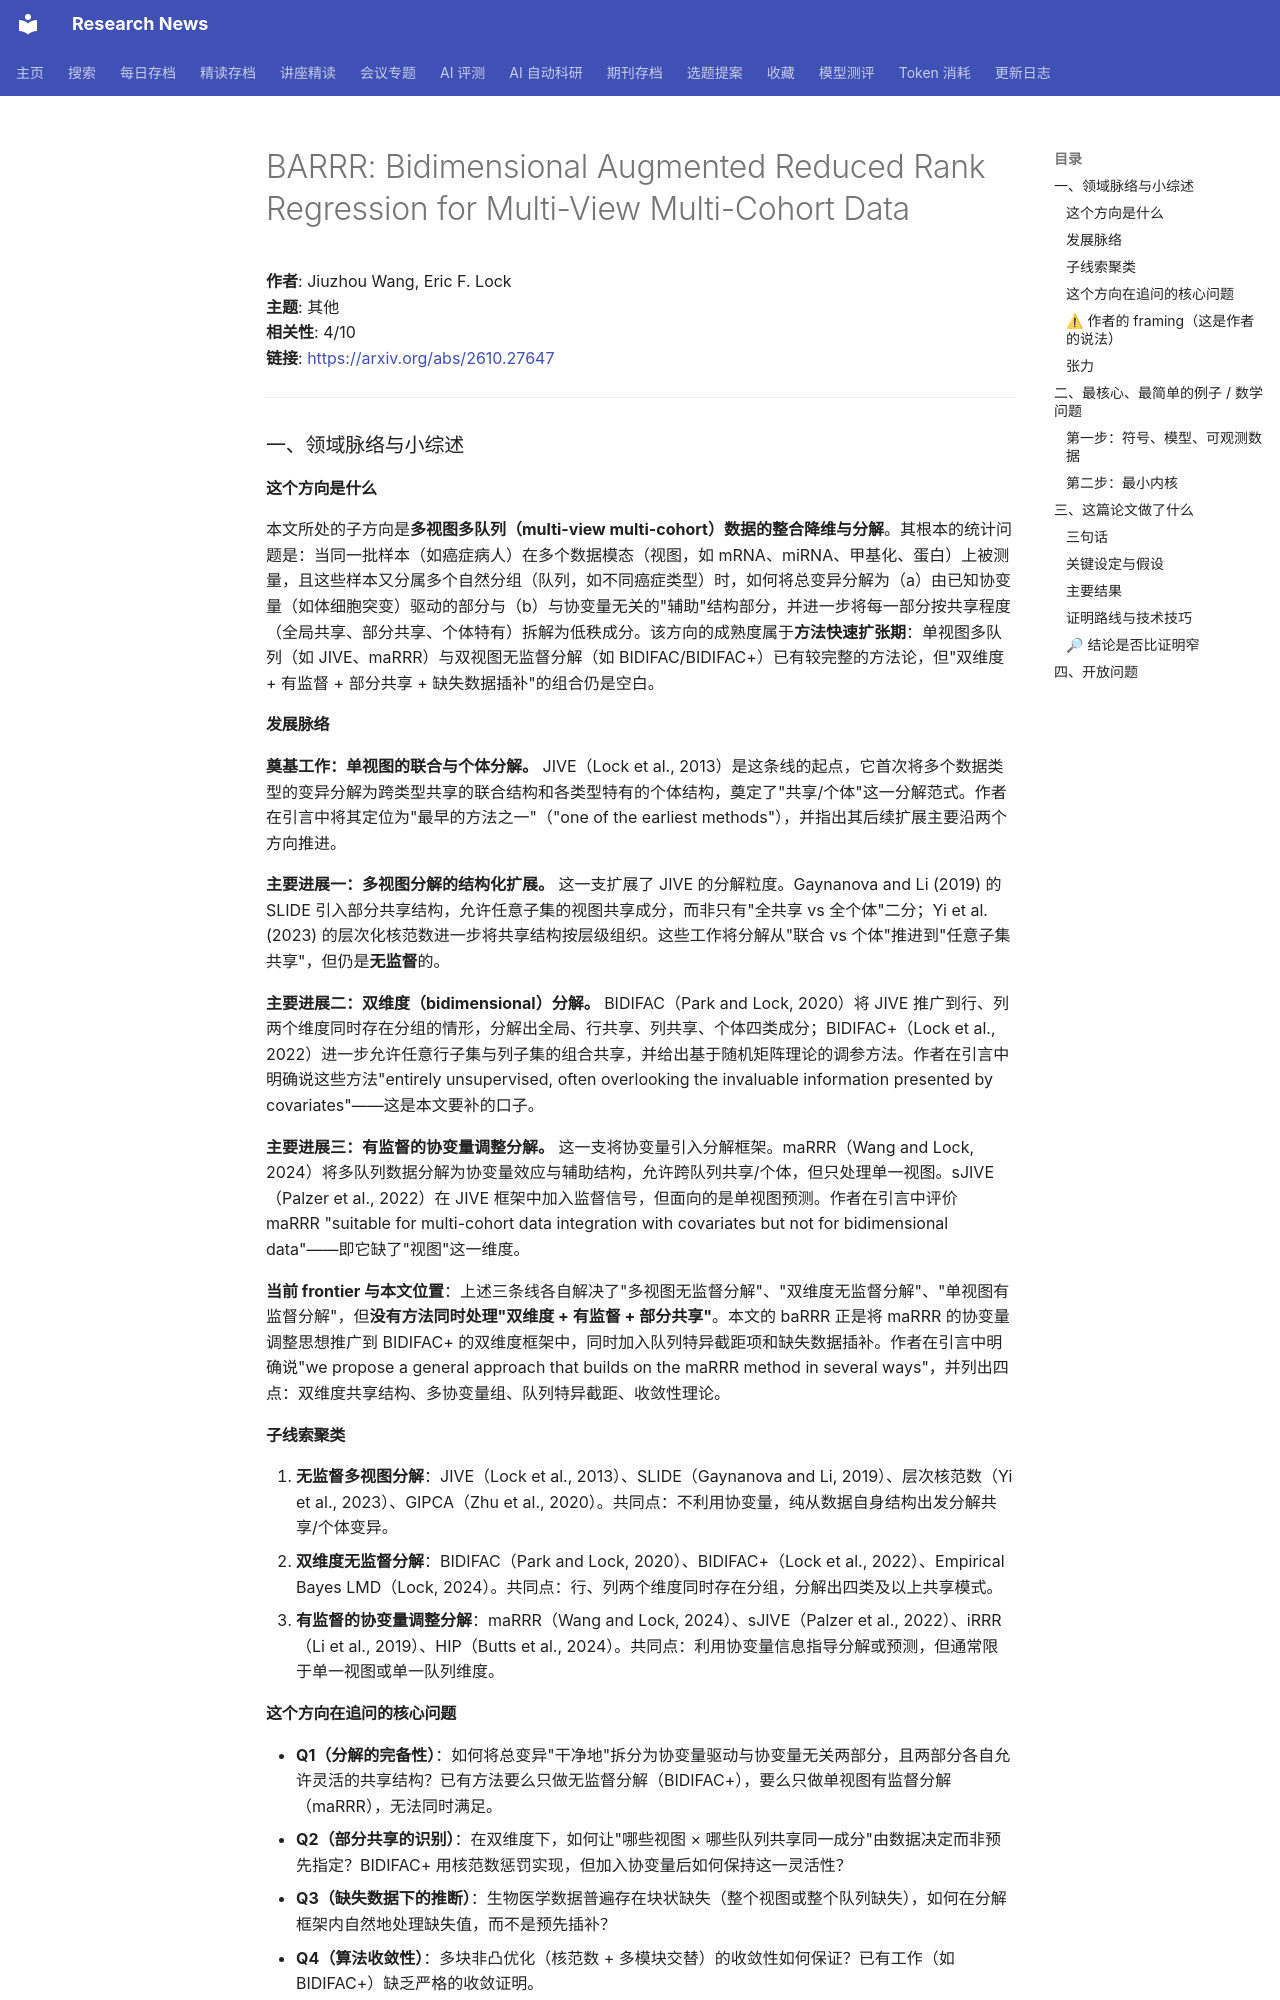

repository: cxy0714/research-news · page: deep_reads/2026-10-20-2610.27647/index.html · generator: mkdocs

# BARRR: Bidimensional Augmented Reduced Rank Regression for Multi-View Multi-Cohort Data

**作者**: Jiuzhou Wang, Eric F. Lock  
**主题**: 其他  
**相关性**: 4/10  
**链接**: <https://arxiv.org/abs/2610.27647>

---

### 一、领域脉络与小综述

#### 这个方向是什么

本文所处的子方向是**多视图多队列（multi-view multi-cohort）数据的整合降维与分解**。其根本的统计问题是：当同一批样本（如癌症病人）在多个数据模态（视图，如 mRNA、miRNA、甲基化、蛋白）上被测量，且这些样本又分属多个自然分组（队列，如不同癌症类型）时，如何将总变异分解为（a）由已知协变量（如体细胞突变）驱动的部分与（b）与协变量无关的"辅助"结构部分，并进一步将每一部分按共享程度（全局共享、部分共享、个体特有）拆解为低秩成分。该方向的成熟度属于**方法快速扩张期**：单视图多队列（如 JIVE、maRRR）与双视图无监督分解（如 BIDIFAC/BIDIFAC+）已有较完整的方法论，但"双维度 + 有监督 + 部分共享 + 缺失数据插补"的组合仍是空白。

#### 发展脉络

**奠基工作：单视图的联合与个体分解。** JIVE（Lock et al., 2013）是这条线的起点，它首次将多个数据类型的变异分解为跨类型共享的联合结构和各类型特有的个体结构，奠定了"共享/个体"这一分解范式。作者在引言中将其定位为"最早的方法之一"（"one of the earliest methods"），并指出其后续扩展主要沿两个方向推进。

**主要进展一：多视图分解的结构化扩展。** 这一支扩展了 JIVE 的分解粒度。Gaynanova and Li (2019) 的 SLIDE 引入部分共享结构，允许任意子集的视图共享成分，而非只有"全共享 vs 全个体"二分；Yi et al. (2023) 的层次化核范数进一步将共享结构按层级组织。这些工作将分解从"联合 vs 个体"推进到"任意子集共享"，但仍是**无监督**的。

**主要进展二：双维度（bidimensional）分解。** BIDIFAC（Park and Lock, 2020）将 JIVE 推广到行、列两个维度同时存在分组的情形，分解出全局、行共享、列共享、个体四类成分；BIDIFAC+（Lock et al., 2022）进一步允许任意行子集与列子集的组合共享，并给出基于随机矩阵理论的调参方法。作者在引言中明确说这些方法"entirely unsupervised, often overlooking the invaluable information presented by covariates"——这是本文要补的口子。

**主要进展三：有监督的协变量调整分解。** 这一支将协变量引入分解框架。maRRR（Wang and Lock, 2024）将多队列数据分解为协变量效应与辅助结构，允许跨队列共享/个体，但只处理单一视图。sJIVE（Palzer et al., 2022）在 JIVE 框架中加入监督信号，但面向的是单视图预测。作者在引言中评价 maRRR "suitable for multi-cohort data integration with covariates but not for bidimensional data"——即它缺了"视图"这一维度。

**当前 frontier 与本文位置**：上述三条线各自解决了"多视图无监督分解"、"双维度无监督分解"、"单视图有监督分解"，但**没有方法同时处理"双维度 + 有监督 + 部分共享"**。本文的 baRRR 正是将 maRRR 的协变量调整思想推广到 BIDIFAC+ 的双维度框架中，同时加入队列特异截距项和缺失数据插补。作者在引言中明确说"we propose a general approach that builds on the maRRR method in several ways"，并列出四点：双维度共享结构、多协变量组、队列特异截距、收敛性理论。

#### 子线索聚类

1. **无监督多视图分解**：JIVE（Lock et al., 2013）、SLIDE（Gaynanova and Li, 2019）、层次核范数（Yi et al., 2023）、GIPCA（Zhu et al., 2020）。共同点：不利用协变量，纯从数据自身结构出发分解共享/个体变异。
2. **双维度无监督分解**：BIDIFAC（Park and Lock, 2020）、BIDIFAC+（Lock et al., 2022）、Empirical Bayes LMD（Lock, 2024）。共同点：行、列两个维度同时存在分组，分解出四类及以上共享模式。
3. **有监督的协变量调整分解**：maRRR（Wang and Lock, 2024）、sJIVE（Palzer et al., 2022）、iRRR（Li et al., 2019）、HIP（Butts et al., 2024）。共同点：利用协变量信息指导分解或预测，但通常限于单一视图或单一队列维度。

#### 这个方向在追问的核心问题

- **Q1（分解的完备性）**：如何将总变异"干净地"拆分为协变量驱动与协变量无关两部分，且两部分各自允许灵活的共享结构？已有方法要么只做无监督分解（BIDIFAC+），要么只做单视图有监督分解（maRRR），无法同时满足。
- **Q2（部分共享的识别）**：在双维度下，如何让"哪些视图 × 哪些队列共享同一成分"由数据决定而非预先指定？BIDIFAC+ 用核范数惩罚实现，但加入协变量后如何保持这一灵活性？
- **Q3（缺失数据下的推断）**：生物医学数据普遍存在块状缺失（整个视图或整个队列缺失），如何在分解框架内自然地处理缺失值，而不是预先插补？
- **Q4（算法收敛性）**：多块非凸优化（核范数 + 多模块交替）的收敛性如何保证？已有工作（如 BIDIFAC+）缺乏严格的收敛证明。

**已知瓶颈**：① 有监督与双维度的结合在计算上导致大量模块（本文模拟中 18 个模块），惩罚参数的选择变得复杂；② 核范数惩罚的偏差问题在低信噪比下可能严重；③ 块状缺失下分解的可识别性缺乏理论保证。
